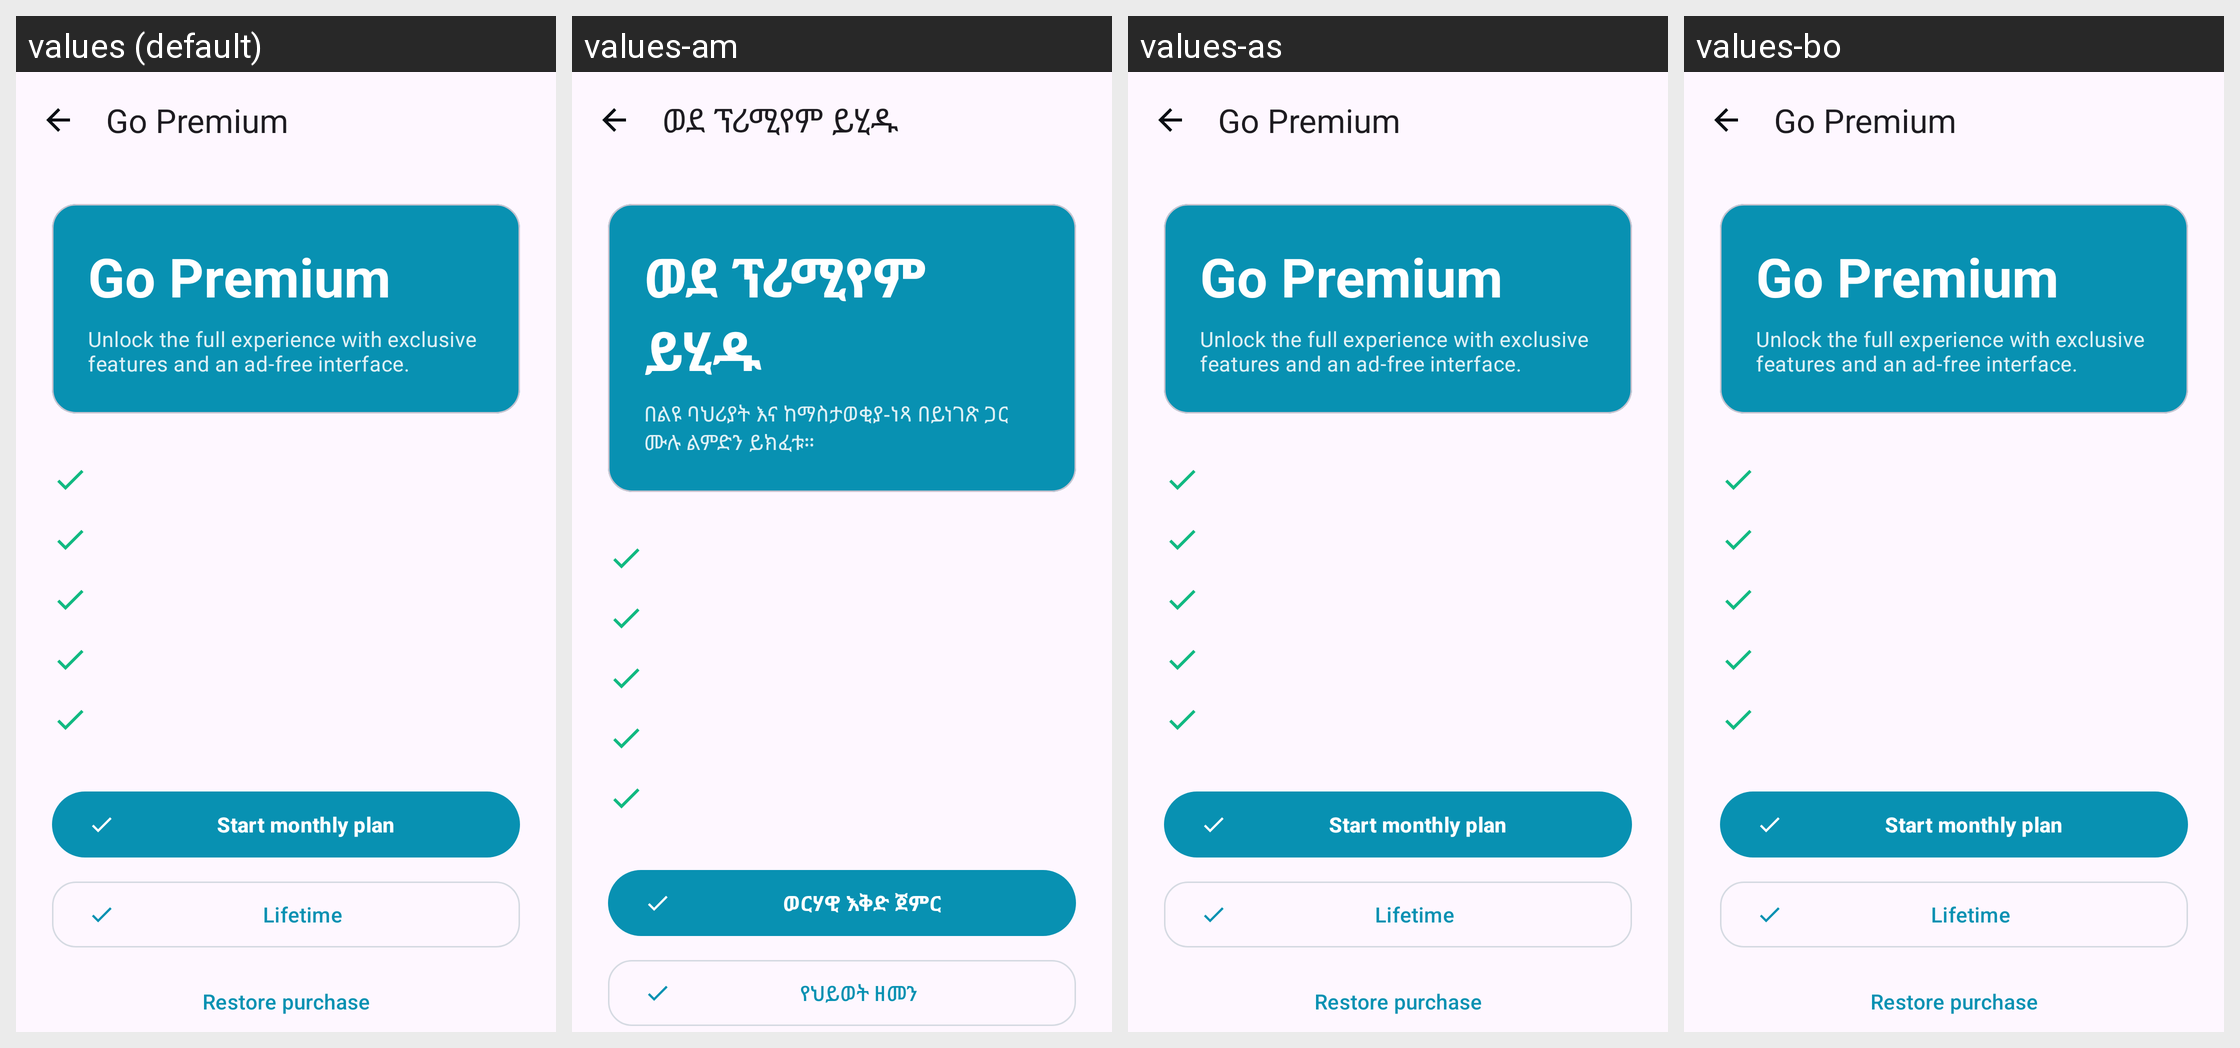

This grid shows one Android layout under several languages. Give, for every string resource on the screen, its name, the default text and each shown locale's text.
Android screen res/layout/fragment_paywall.xml rendered under 4 locales, left to right: values (default), values-am, values-as, values-bo. Device: Nexus 5 (rendered at 1080×1920; each locale shown at half size, 540×960, under a caption strip naming it); theme Theme.GeoStampCamera.
Other locales in the repository, not shown: values-af, values-ar, values-az, values-be, values-bg, values-bn, values-bs, values-ca, values-ceb, values-cs, values-cy, values-da, values-de, values-el, values-eo, values-es, values-et, values-eu, values-fa, values-fi, values-fr, values-fy, values-ga, values-gd, values-gl, values-gu, values-haw, values-hi, values-hr, values-ht, values-hu, values-hy, values-ig, values-in, values-is, values-it, values-iw, values-ja, values-jv, values-ka, values-kk, values-km, values-kn, values-ko, values-ky, values-la, values-lb, values-lo, values-lt, values-lv, values-mg, values-mi, values-mk, values-ml, values-mn, values-mr, values-ms, values-mt, values-my, values-nb, values-ne, values-nl, values-ny, values-om, values-or, values-pa, values-pl, values-ps, values-pt, values-ro, values-ru, values-rw, values-sd, values-si, values-sk, values-sl, values-sm, values-sn, values-so, values-sq, values-sr, values-st, values-su, values-sv, values-sw, values-ta, values-te, values-tg, values-th, values-ti, values-tk, values-tl, values-tr, values-ug, values-uk, values-ur, values-uz, values-vi, values-xh, values-zh.
Strings drawn on this screen, with the default value and each locale's value (text and hints the layout hard-codes, and strings that could not be matched under every locale, appear in the picture but are not listed):

paywall_title
  values: Go Premium
  values-am: ወደ ፕሪሚየም ይሂዱ
  values-as: Go Premium
  values-bo: Go Premium

paywall_subtitle
  values: Unlock the full experience with exclusive features and an ad-free interface.
  values-am: በልዩ ባህሪያት እና ከማስታወቂያ-ነጻ በይነገጽ ጋር ሙሉ ልምድን ይክፈቱ።
  values-as: Unlock the full experience with exclusive features and an ad-free interface.
  values-bo: Unlock the full experience with exclusive features and an ad-free interface.

paywall_cta_monthly
  values: Start monthly plan
  values-am: ወርሃዊ እቅድ ጀምር
  values-as: Start monthly plan
  values-bo: Start monthly plan

paywall_cta_lifetime
  values: Lifetime
  values-am: የህይወት ዘመን
  values-as: Lifetime
  values-bo: Lifetime
